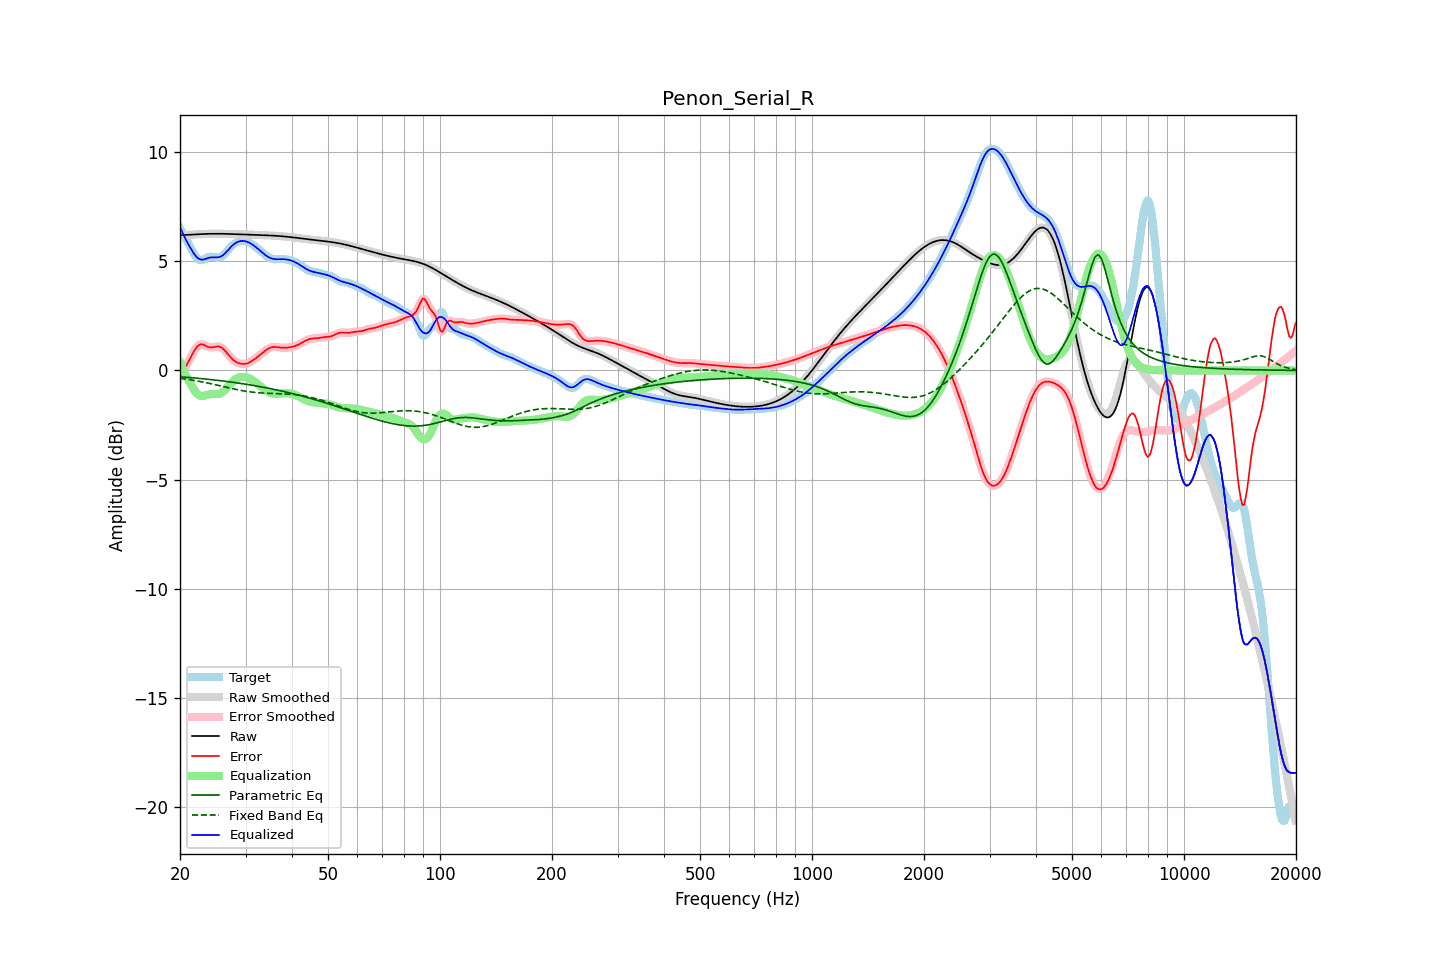

The data file committed next to this chart (first rows):
frequency, raw, error, smoothed, error_smoothed, equalization, parametric_eq, fixed_band_eq, equalized_raw, equalized_smoothed, target
20.00, 6.19, -0.31, 6.19, -0.31, 0.37, -0.29, -0.36, 6.56, 6.56, 6.50
20.20, 6.19, -0.18, 6.19, -0.18, 0.20, -0.30, -0.37, 6.39, 6.39, 6.37
20.40, 6.20, -0.05, 6.20, -0.05, 0.03, -0.30, -0.38, 6.23, 6.23, 6.24
20.61, 6.20, 0.09, 6.20, 0.09, -0.12, -0.31, -0.39, 6.08, 6.07, 6.11
20.81, 6.20, 0.23, 6.20, 0.23, -0.27, -0.31, -0.40, 5.93, 5.93, 5.98
21.02, 6.21, 0.36, 6.21, 0.37, -0.41, -0.32, -0.41, 5.80, 5.80, 5.84
21.23, 6.21, 0.51, 6.21, 0.51, -0.54, -0.33, -0.42, 5.67, 5.67, 5.70
21.44, 6.21, 0.65, 6.21, 0.65, -0.66, -0.33, -0.44, 5.55, 5.55, 5.57
21.66, 6.22, 0.79, 6.22, 0.79, -0.79, -0.34, -0.45, 5.43, 5.43, 5.43
21.87, 6.22, 0.92, 6.22, 0.92, -0.91, -0.35, -0.46, 5.31, 5.31, 5.30
22.09, 6.23, 1.03, 6.23, 1.03, -1.01, -0.35, -0.47, 5.22, 5.22, 5.20
22.31, 6.23, 1.11, 6.23, 1.11, -1.09, -0.36, -0.49, 5.15, 5.15, 5.12
22.54, 6.24, 1.17, 6.24, 1.17, -1.14, -0.37, -0.50, 5.10, 5.10, 5.07
22.76, 6.24, 1.20, 6.24, 1.19, -1.17, -0.37, -0.51, 5.07, 5.07, 5.04
22.99, 6.24, 1.19, 6.24, 1.19, -1.17, -0.38, -0.53, 5.07, 5.07, 5.05
23.22, 6.25, 1.16, 6.25, 1.16, -1.16, -0.39, -0.54, 5.09, 5.09, 5.08
23.45, 6.25, 1.13, 6.25, 1.13, -1.14, -0.39, -0.56, 5.11, 5.11, 5.12
23.69, 6.25, 1.09, 6.25, 1.09, -1.12, -0.40, -0.57, 5.13, 5.13, 5.16
23.92, 6.25, 1.06, 6.25, 1.07, -1.10, -0.41, -0.59, 5.16, 5.16, 5.19
24.16, 6.25, 1.05, 6.25, 1.05, -1.08, -0.42, -0.61, 5.17, 5.17, 5.20
24.40, 6.26, 1.05, 6.26, 1.06, -1.08, -0.43, -0.62, 5.18, 5.18, 5.20
24.65, 6.26, 1.07, 6.26, 1.07, -1.08, -0.43, -0.64, 5.18, 5.18, 5.19
24.89, 6.26, 1.08, 6.26, 1.08, -1.08, -0.44, -0.65, 5.17, 5.17, 5.17
25.14, 6.26, 1.09, 6.26, 1.10, -1.08, -0.45, -0.67, 5.17, 5.17, 5.16
25.39, 6.26, 1.10, 6.26, 1.09, -1.07, -0.46, -0.69, 5.18, 5.18, 5.16
25.65, 6.25, 1.07, 6.25, 1.08, -1.05, -0.47, -0.71, 5.20, 5.20, 5.18
25.91, 6.25, 1.04, 6.25, 1.04, -1.01, -0.48, -0.72, 5.24, 5.24, 5.22
26.16, 6.25, 0.98, 6.25, 0.98, -0.96, -0.49, -0.74, 5.29, 5.29, 5.27
26.43, 6.25, 0.90, 6.25, 0.90, -0.89, -0.50, -0.76, 5.36, 5.36, 5.35
26.69, 6.25, 0.81, 6.25, 0.81, -0.81, -0.50, -0.77, 5.44, 5.44, 5.44
26.96, 6.25, 0.72, 6.25, 0.72, -0.73, -0.51, -0.79, 5.52, 5.52, 5.52
27.23, 6.24, 0.63, 6.24, 0.64, -0.65, -0.52, -0.81, 5.60, 5.60, 5.61
27.50, 6.24, 0.56, 6.24, 0.56, -0.57, -0.53, -0.82, 5.67, 5.67, 5.69
27.77, 6.24, 0.49, 6.24, 0.49, -0.50, -0.54, -0.84, 5.74, 5.74, 5.75
28.05, 6.24, 0.43, 6.24, 0.43, -0.44, -0.55, -0.86, 5.80, 5.80, 5.81
28.33, 6.24, 0.38, 6.23, 0.38, -0.39, -0.56, -0.87, 5.85, 5.85, 5.85
28.62, 6.23, 0.35, 6.23, 0.35, -0.35, -0.58, -0.89, 5.89, 5.88, 5.89
28.90, 6.23, 0.32, 6.23, 0.32, -0.32, -0.59, -0.90, 5.91, 5.91, 5.91
29.19, 6.23, 0.31, 6.23, 0.30, -0.30, -0.60, -0.92, 5.92, 5.92, 5.92
29.48, 6.22, 0.30, 6.22, 0.30, -0.30, -0.61, -0.93, 5.93, 5.93, 5.93
29.78, 6.22, 0.30, 6.22, 0.30, -0.30, -0.62, -0.94, 5.92, 5.92, 5.92
30.08, 6.22, 0.31, 6.22, 0.31, -0.31, -0.63, -0.95, 5.91, 5.91, 5.91
30.38, 6.22, 0.33, 6.22, 0.33, -0.33, -0.64, -0.97, 5.88, 5.88, 5.89
30.68, 6.21, 0.36, 6.21, 0.36, -0.36, -0.66, -0.98, 5.85, 5.85, 5.86
30.99, 6.21, 0.40, 6.21, 0.40, -0.40, -0.67, -0.99, 5.81, 5.81, 5.81
31.30, 6.21, 0.45, 6.21, 0.45, -0.44, -0.68, -0.99, 5.76, 5.76, 5.76
31.61, 6.21, 0.50, 6.21, 0.50, -0.49, -0.69, -1.00, 5.71, 5.71, 5.71
31.93, 6.20, 0.55, 6.20, 0.55, -0.55, -0.71, -1.01, 5.66, 5.66, 5.65
32.24, 6.20, 0.61, 6.20, 0.61, -0.61, -0.72, -1.02, 5.59, 5.59, 5.59
32.57, 6.20, 0.66, 6.20, 0.66, -0.67, -0.73, -1.02, 5.53, 5.53, 5.53
32.89, 6.20, 0.72, 6.20, 0.72, -0.73, -0.74, -1.03, 5.47, 5.47, 5.47
33.22, 6.19, 0.78, 6.19, 0.78, -0.79, -0.76, -1.03, 5.41, 5.41, 5.41
33.55, 6.19, 0.84, 6.19, 0.84, -0.85, -0.77, -1.04, 5.34, 5.34, 5.35
33.89, 6.19, 0.90, 6.19, 0.90, -0.90, -0.79, -1.04, 5.29, 5.29, 5.29
34.23, 6.18, 0.95, 6.18, 0.95, -0.95, -0.80, -1.04, 5.23, 5.23, 5.23
34.57, 6.18, 1.00, 6.18, 1.00, -0.99, -0.82, -1.05, 5.19, 5.19, 5.18
34.92, 6.18, 1.04, 6.18, 1.04, -1.03, -0.83, -1.05, 5.15, 5.15, 5.14
35.27, 6.17, 1.06, 6.17, 1.06, -1.05, -0.85, -1.05, 5.12, 5.12, 5.11
35.62, 6.17, 1.07, 6.17, 1.07, -1.06, -0.86, -1.05, 5.10, 5.10, 5.09
35.97, 6.16, 1.08, 6.16, 1.08, -1.07, -0.88, -1.06, 5.09, 5.09, 5.09
... 635 more rows
